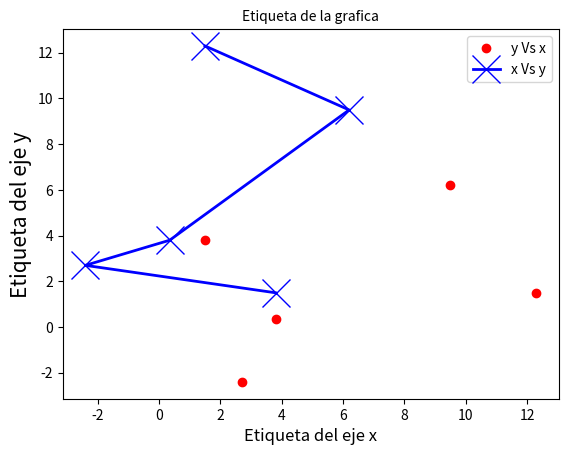

Here is the Python script that generated this plot:
'''
[redacted]
@contact: [email redacted]
--------------------------
Contenido bajo
 Atribución-NoComercial-CompartirIgual 3.0 Venezuela (CC BY-NC-SA 3.0 VE)
 http://creativecommons.org/licenses/by-nc-sa/3.0/ve/

Creado en abril 23, 2016
'''

#In [1]: 
import matplotlib.pyplot as plt

#In [2]: 
x  = [1.5, 2.7, 3.8, 9.5,12.3]

#In [3]: 
y =  [3.8,-2.4, 0.35,6.2,1.5]

#In [4]: 
fig = plt.figure()

#In [5]: 
ax = fig.add_subplot(1, 1, 1)

#In [6]: 
ax.plot(x, y, 'ro', label='y Vs x')

#In [7]: 
ax.plot(y, x, 'bx-', label='x Vs y', markersize=20, linewidth=2)

#In [8]: 
ax.set_title('Etiqueta de la grafica', fontsize = 10)

#In [9]: 
ax.set_xlabel('Etiqueta del eje x', fontsize = 12)

#In [10]: 
ax.set_ylabel('Etiqueta del eje y', fontsize = 15)

#In [11]: 
ax.legend(loc=0)

#In [12]: 
fig.savefig("fig1.png")

#In [13]: 
plt.show()

#In [14]: 


